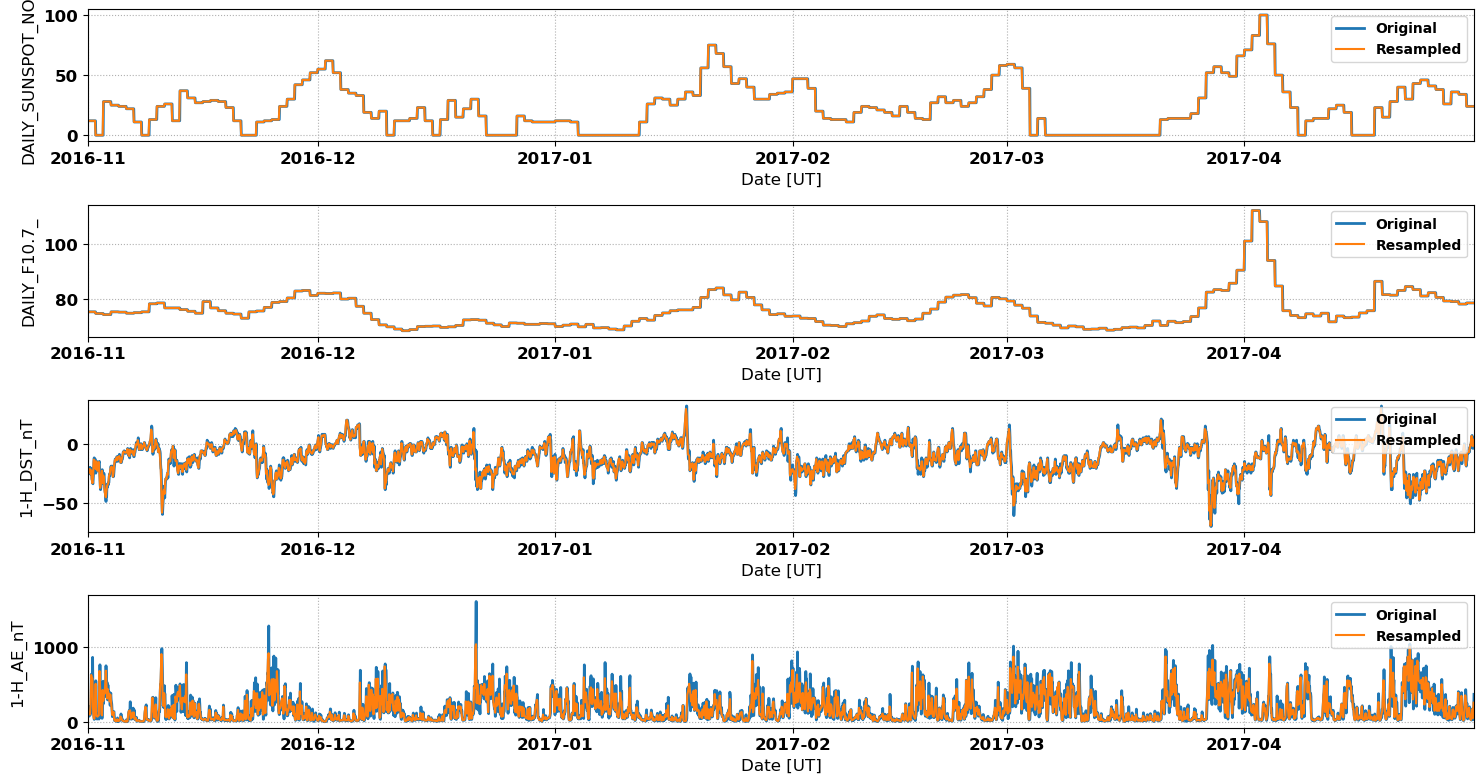

The table this chart was drawn from, first rows:
# NASA OMNI Data for Comparison with Sup…
# Data re-processed by Nathaniel Frissel…, nathaniel.frissell@scranton.edu
#
# radar: bks
# lat: 39.6
# lon: -81.1
# season: 20161101_20170501
#
datetime_ut, DAILY_SUNSPOT_NO_, DAILY_F10.7_, 1-H_DST_nT, 1-H_AE_nT
2016-11-01 00:00:00, 12.0, 75.4, -23.5, 157.5
2016-11-01 02:00:00, 12.0, 75.4, -23.5, 119.5
2016-11-01 04:00:00, 12.0, 75.4, -22.0, 131.5
2016-11-01 06:00:00, 12.0, 75.4, -21.5, 104.5
2016-11-01 08:00:00, 12.0, 75.4, -25.5, 214.0
2016-11-01 10:00:00, 12.0, 75.4, -22.5, 630.5
2016-11-01 12:00:00, 12.0, 75.4, -30.5, 593.0
2016-11-01 14:00:00, 12.0, 75.4, -33.5, 584.5
2016-11-01 16:00:00, 12.0, 75.4, -27.5, 165.0
2016-11-01 18:00:00, 12.0, 75.4, -13.5, 59.0
2016-11-01 20:00:00, 12.0, 75.4, -14.0, 49.5
2016-11-01 22:00:00, 12.0, 75.4, -17.5, 241.5
2016-11-02 00:00:00, 0.0, 74.8, -21.5, 513.5
2016-11-02 02:00:00, 0.0, 74.8, -15.0, 94.5
2016-11-02 04:00:00, 0.0, 74.8, -18.0, 82.5
2016-11-02 06:00:00, 0.0, 74.8, -23.0, 76.5
2016-11-02 08:00:00, 0.0, 74.8, -17.5, 90.0
2016-11-02 10:00:00, 0.0, 74.8, -15.5, 93.0
2016-11-02 12:00:00, 0.0, 74.8, -25.0, 684.0
2016-11-02 14:00:00, 0.0, 74.8, -37.5, 463.5
2016-11-02 16:00:00, 0.0, 74.8, -35.0, 375.5
2016-11-02 18:00:00, 0.0, 74.8, -27.5, 109.5
2016-11-02 20:00:00, 0.0, 74.8, -23.0, 93.5
2016-11-02 22:00:00, 0.0, 74.8, -33.5, 431.5
2016-11-03 00:00:00, 28.0, 74.4, -27.0, 287.0
2016-11-03 02:00:00, 28.0, 74.4, -29.0, 402.5
2016-11-03 04:00:00, 28.0, 74.4, -39.5, 382.5
2016-11-03 06:00:00, 28.0, 74.4, -44.0, 511.5
2016-11-03 08:00:00, 28.0, 74.4, -45.5, 687.5
2016-11-03 10:00:00, 28.0, 74.4, -40.0, 488.0
2016-11-03 12:00:00, 28.0, 74.4, -35.5, 318.5
2016-11-03 14:00:00, 28.0, 74.4, -34.5, 444.0
2016-11-03 16:00:00, 28.0, 74.4, -33.0, 385.0
2016-11-03 18:00:00, 28.0, 74.4, -27.0, 382.0
2016-11-03 20:00:00, 28.0, 74.4, -26.0, 277.5
2016-11-03 22:00:00, 28.0, 74.4, -22.0, 370.5
2016-11-04 00:00:00, 25.0, 75.4, -20.0, 288.0
2016-11-04 02:00:00, 25.0, 75.4, -19.5, 195.5
2016-11-04 04:00:00, 25.0, 75.4, -20.5, 100.0
2016-11-04 06:00:00, 25.0, 75.4, -28.0, 112.0
2016-11-04 08:00:00, 25.0, 75.4, -25.0, 142.5
2016-11-04 10:00:00, 25.0, 75.4, -18.5, 48.0
2016-11-04 12:00:00, 25.0, 75.4, -14.0, 23.0
2016-11-04 14:00:00, 25.0, 75.4, -14.5, 39.0
2016-11-04 16:00:00, 25.0, 75.4, -13.0, 19.0
2016-11-04 18:00:00, 25.0, 75.4, -11.5, 15.5
2016-11-04 20:00:00, 25.0, 75.4, -14.0, 43.0
2016-11-04 22:00:00, 25.0, 75.4, -11.5, 19.0
2016-11-05 00:00:00, 24.0, 75.3, -11.0, 18.0
2016-11-05 02:00:00, 24.0, 75.3, -10.5, 24.5
2016-11-05 04:00:00, 24.0, 75.3, -12.0, 41.0
2016-11-05 06:00:00, 24.0, 75.3, -16.0, 78.5
... 2,120 more rows
